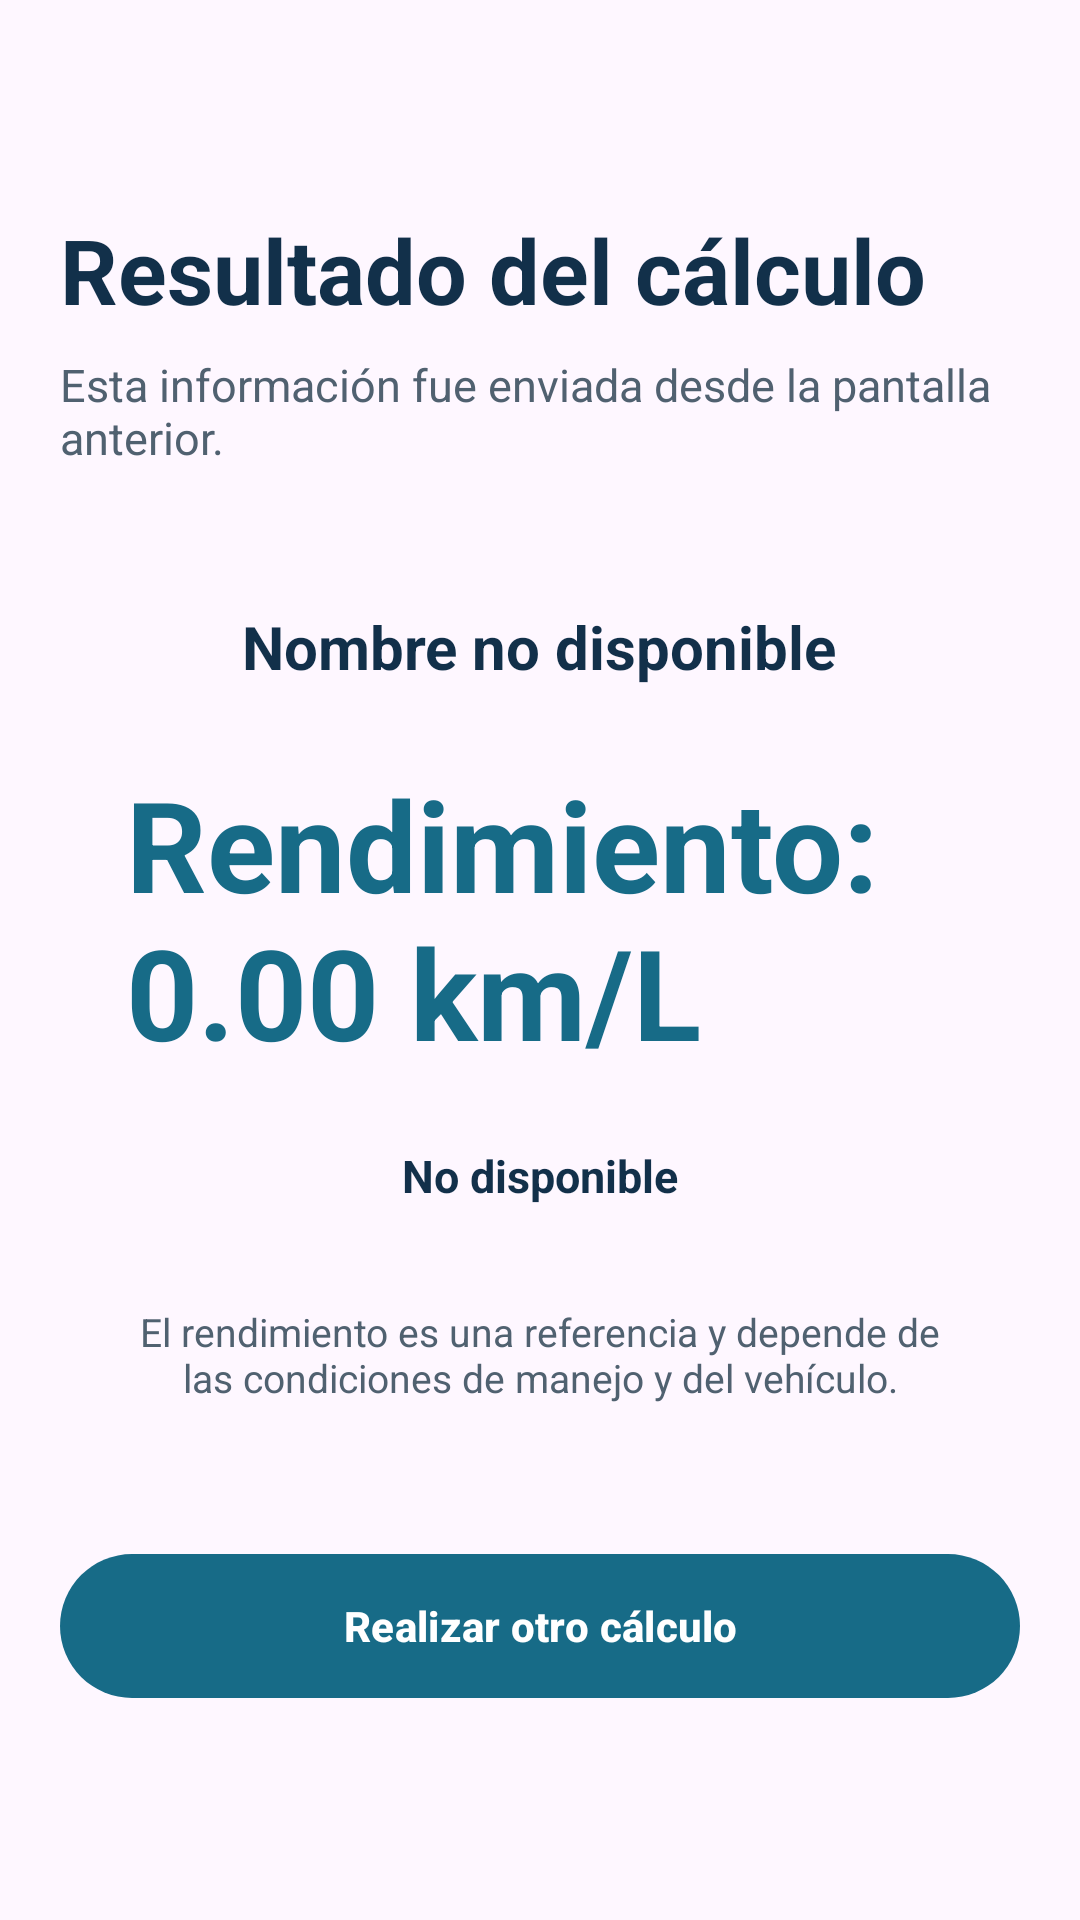

Here is an Android app screen rendered from its layout file. Give the layout XML and the strings, colors and styles it references.
<!-- AndroidManifest.xml: application theme Theme.MiReplicaCombustible -->
<!-- res/layout/activity_resultado.xml -->
<?xml version="1.0" encoding="utf-8"?>
<ScrollView xmlns:android="http://schemas.android.com/apk/res/android"
    android:layout_width="match_parent"
    android:layout_height="match_parent"
    android:background="@drawable/bg_screen"
    android:fillViewport="true">

    <LinearLayout
        android:layout_width="match_parent"
        android:layout_height="wrap_content"
        android:gravity="center_vertical"
        android:orientation="vertical"
        android:padding="@dimen/screen_padding">

        <TextView
            android:layout_width="wrap_content"
            android:layout_height="wrap_content"
            android:text="@string/resultado_titulo"
            android:textColor="@color/azul_oscuro"
            android:textSize="@dimen/text_title"
            android:textStyle="bold" />

        <TextView
            android:layout_width="match_parent"
            android:layout_height="wrap_content"
            android:layout_marginTop="@dimen/item_gap_small"
            android:text="@string/resultado_descripcion"
            android:textColor="@color/gris_texto"
            android:textSize="@dimen/text_body" />

        <LinearLayout
            android:layout_width="match_parent"
            android:layout_height="wrap_content"
            android:layout_marginTop="@dimen/section_gap"
            android:background="@drawable/bg_surface_panel"
            android:gravity="center_horizontal"
            android:orientation="vertical"
            android:padding="@dimen/card_padding">

            <TextView
                android:id="@+id/textViewNombreResultado"
                android:layout_width="wrap_content"
                android:layout_height="wrap_content"
                android:text="@string/resultado_nombre_inicial"
                android:textColor="@color/azul_oscuro"
                android:textSize="@dimen/text_section"
                android:textStyle="bold" />

            <TextView
                android:id="@+id/textViewRendimientoResultado"
                android:layout_width="wrap_content"
                android:layout_height="wrap_content"
                android:layout_marginTop="@dimen/section_gap"
                android:text="@string/resultado_rendimiento_inicial"
                android:textColor="@color/azul_principal"
                android:textSize="@dimen/text_result"
                android:textStyle="bold" />

            <TextView
                android:id="@+id/textViewClasificacionResultado"
                android:layout_width="wrap_content"
                android:layout_height="wrap_content"
                android:layout_marginTop="@dimen/item_gap"
                android:background="@drawable/bg_estado_chip"
                android:paddingHorizontal="@dimen/chip_padding_horizontal"
                android:paddingVertical="@dimen/chip_padding_vertical"
                android:text="@string/valor_no_disponible"
                android:textColor="@color/azul_oscuro"
                android:textSize="@dimen/text_body"
                android:textStyle="bold" />

            <TextView
                android:layout_width="match_parent"
                android:layout_height="wrap_content"
                android:layout_marginTop="@dimen/section_gap"
                android:gravity="center"
                android:text="@string/resultado_nota"
                android:textColor="@color/gris_texto"
                android:textSize="@dimen/text_caption" />
        </LinearLayout>

        <com.google.android.material.button.MaterialButton
            android:id="@+id/buttonVolver"
            android:layout_width="match_parent"
            android:layout_height="@dimen/button_height"
            android:layout_marginTop="@dimen/section_gap"
            android:text="@string/boton_volver"
            android:textAllCaps="false"
            android:textStyle="bold" />
    </LinearLayout>
</ScrollView>
<!-- resources referenced by this layout -->
<resources>
  <color name="azul_oscuro">#12304A</color>
  <color name="azul_principal">#176B87</color>
  <color name="gris_texto">#506170</color>
  <dimen name="button_height">56dp</dimen>
  <dimen name="card_padding">22dp</dimen>
  <dimen name="chip_padding_horizontal">18dp</dimen>
  <dimen name="chip_padding_vertical">9dp</dimen>
  <dimen name="item_gap">14dp</dimen>
  <dimen name="item_gap_small">8dp</dimen>
  <dimen name="screen_padding">20dp</dimen>
  <dimen name="section_gap">24dp</dimen>
  <dimen name="text_body">15sp</dimen>
  <dimen name="text_caption">13sp</dimen>
  <dimen name="text_result">42sp</dimen>
  <dimen name="text_section">20sp</dimen>
  <dimen name="text_title">30sp</dimen>
  <string name="boton_volver">Realizar otro cálculo</string>
  <string name="resultado_descripcion">Esta información fue enviada desde la pantalla anterior.</string>
  <string name="resultado_nombre_inicial">Nombre no disponible</string>
  <string name="resultado_nota">El rendimiento es una referencia y depende de las condiciones de manejo y del vehículo.</string>
  <string name="resultado_rendimiento_inicial">Rendimiento: 0.00 km/L</string>
  <string name="resultado_titulo">Resultado del cálculo</string>
  <string name="valor_no_disponible">No disponible</string>
  <style name="Theme.MiReplicaCombustible" parent="Base.Theme.MiReplicaCombustible" />
  <style name="Base.Theme.MiReplicaCombustible" parent="Theme.Material3.Light.NoActionBar">
          <item name="colorPrimary">@color/azul_principal</item>
          <item name="colorOnPrimary">@color/blanco</item>
          <item name="colorSecondary">@color/turquesa</item>
          <item name="colorOnSecondary">@color/azul_oscuro</item>
          <item name="android:statusBarColor">@color/azul_oscuro</item>
          <item name="android:navigationBarColor">@color/blanco</item>
          <item name="android:windowLightStatusBar">false</item>
      </style>
  <color name="blanco">#FFFFFF</color>
  <color name="turquesa">#36A9A1</color>
</resources>
